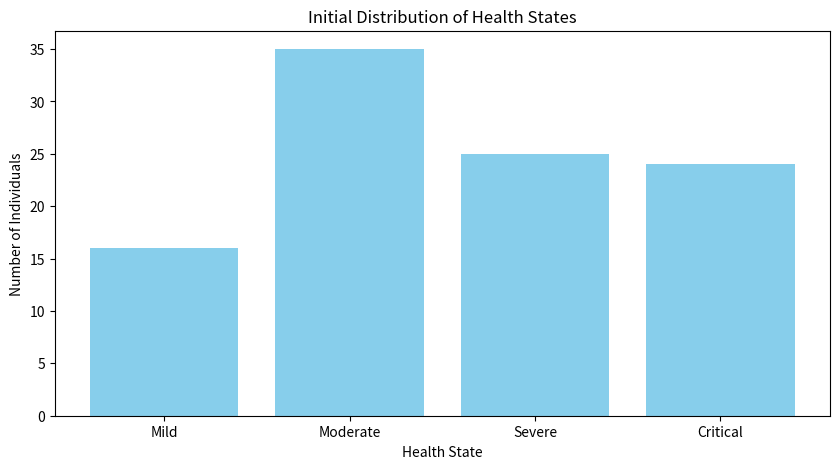
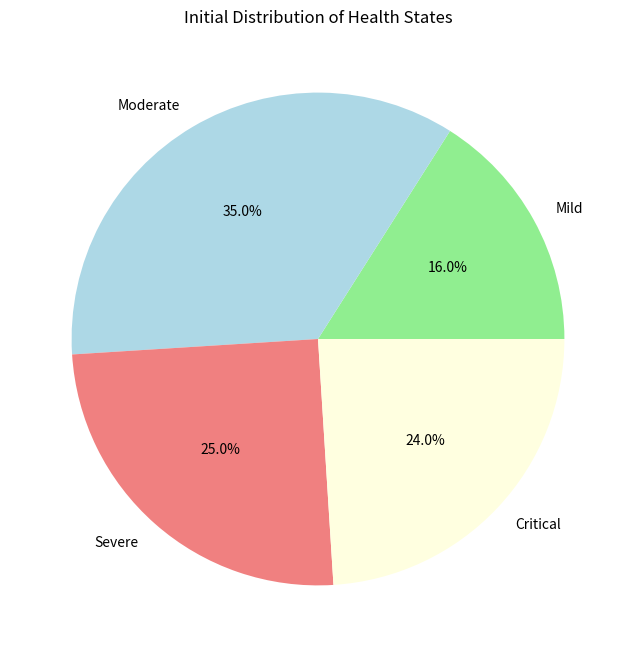
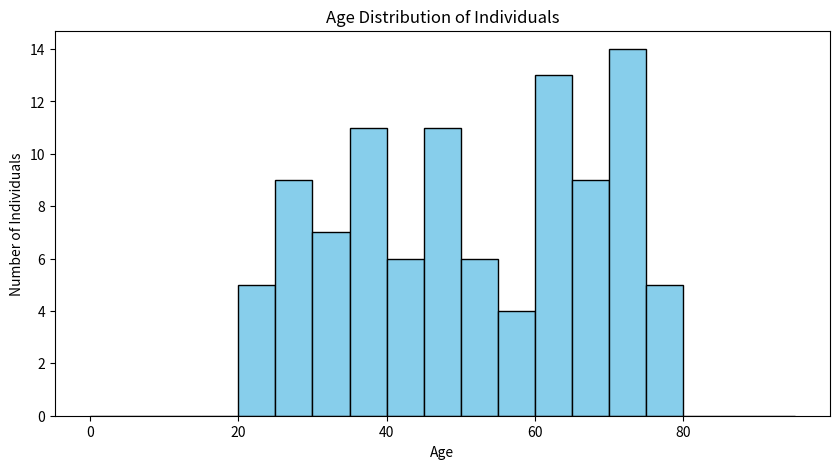
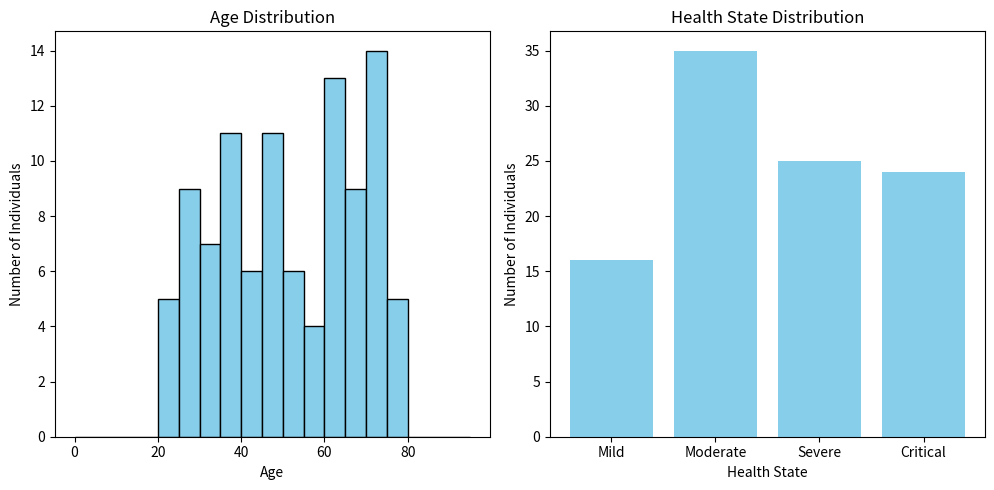

Generate these figures, in order, with matplotlib:
# python3 "Health Visualization.py (type this in the terminal to run this script)
import random
#python3 -m pip install matplotlib (run in the terminal)
import matplotlib.pyplot as plt

# Define constants
NUM_INDIVIDUALS = 100
STUDY_PERIOD = [2009, 2019] 
HEALTH_STATES = ['Mild', 'Moderate', 'Severe', 'Critical']
CARE_TYPES = ['Home', 'Institutional']

# Generate random health data
individuals = []
for i in range(NUM_INDIVIDUALS):
    birth_year = random.randint(1940, 2000)
    gender = random.choice(['Male', 'Female'])
    initial_health_state = random.choice(HEALTH_STATES)
    age = 2019 - birth_year
    care_type = random.choice(CARE_TYPES) if age > 65 else None
    visit_requests = random.randint(1, 5) # number of doctor visits randomly chosen between 1 and 5. 

# Individual: A dictionary containing the data for an individual, with keys ‘birth_year’, 
# ‘gender’, ‘initial_health_state’, ‘age’, ‘care_type’, and ‘visit_requests’.

    individual = {
        'birth_year': birth_year,
        'gender': gender,
        'initial_health_state': initial_health_state,
        'age': age,
        'care_type': care_type,
        'visit_requests': visit_requests
    }
    individuals.append(individual) # Adds the individual’s dictionary to the individuals list.

# Count initial health states
health_state_counts = {state: 0 for state in HEALTH_STATES}
for individual in individuals:
    health_state_counts[individual['initial_health_state']] += 1

############################################################################
## Age summary statistics
ages = [individual['age'] for individual in individuals]
mean_age = sum(ages) / len(ages)
median_age = sorted(ages)[len(ages) // 2]
age_range = max(ages) - min(ages)
std_dev_age = (sum((x - mean_age) ** 2 for x in ages) / len(ages)) ** 0.5

print(f"Mean Age: {mean_age}")
print(f"Median Age: {median_age}")
print(f"Age Range: {age_range}")
print(f"Standard Deviation of Age: {std_dev_age}")

# Gender summary statistics
gender_counts = {'Male': 0, 'Female': 1}
for individual in individuals:
    gender_counts[individual['gender']] += 1

total_individuals = len(individuals)
proportion_male = (gender_counts['Male'] / total_individuals) * 100
proportion_female = (gender_counts['Female'] / total_individuals) * 100

print(f"Count of Males: {gender_counts['Male']}")
print(f"Count of Females: {gender_counts['Female']}")
print(f"Proportion of Males: {proportion_male}%")
print(f"Proportion of Females: {proportion_female}%")

# Plot_1 bar chart_Initial Distribution of Health States
plt.figure(figsize=(10, 5))
plt.bar(health_state_counts.keys(), health_state_counts.values(), color='skyblue')
plt.xlabel('Health State')
plt.ylabel('Number of Individuals')
plt.title('Initial Distribution of Health States')
plt.savefig('initial distr health state.png')  # Save the plot to a file
plt.show()
#plt.close()  # Close the plot to free up memory


# Plot_2 pie chart__Initial Distribution of Health States
plt.figure(figsize=(8, 8))
plt.pie(health_state_counts.values(), labels=health_state_counts.keys(), autopct='%1.1f%%', 
        colors=['lightgreen', 'lightblue', 'lightcoral', 'lightyellow'])
plt.title('Initial Distribution of Health States')
plt.savefig('pie_chart_initial_distr.png')
plt.show()

#Plot_3 Age distribution for the histogram
ages = [individual['age'] for individual in individuals]
plt.figure(figsize=(10, 5))
plt.hist(ages, bins=range(0, 100, 5), color='skyblue', edgecolor='black')
plt.xlabel('Age')
plt.ylabel('Number of Individuals')
plt.title('Age Distribution of Individuals')
plt.savefig('age_distr_individulas.png')
plt.show()

# Plot 4: Bar Chart - Care Type distribution
# care_type_counts = {care_type: 0 for care_type in CARE_TYPES}
# for individual in individuals:
#     if individual['care_type'] != 'None':
#         care_type_counts[individual['care_type']] += 1

# # CARE TYPE COUNT
# care_type_counts = {'Home': 0, 'Institutional': 1} #'Home', 'Institutional'
# for individual in individuals:
#     care_type_counts[individual['care_type']] += 1

# plt.figure(figsize=(10, 5))
# plt.bar(care_type_counts.keys(), care_type_counts.values(), color='skyblue', edgecolor='black')
# plt.xlabel('Care Type')
# plt.ylabel('Number of Individuals')
# plt.title('Care Type Distribution')
# plt.savefig('care_type_distr.png')
# plt.show()


# CARE TYPE COUNT
# care_type_counts = {'Home': 0, 'Institutional': 0}  # Initialize counts for 'Home' and 'Institutional'
# for individual in individuals:
#     if individual['care_type'] != 'None':  # Only count if the care type is not 'None'
#         care_type_counts[individual['care_type']] += 1

# plt.figure(figsize=(10, 5))
# plt.bar(care_type_counts.keys(), care_type_counts.values(), color='skyblue', edgecolor='black')
# plt.xlabel('Care Type')
# plt.ylabel('Number of Individuals')
# plt.title('Care Type Distribution')
# plt.savefig('care_type_distr.png')
# plt.show()

# Plot 5: Comparison Plot - Age, Initial Health State, and Care Type
plt.figure(figsize=(15, 5))

# Plotting Age distribution
plt.subplot(1, 3, 1)
plt.hist(ages, bins=range(0, 100, 5), color='skyblue', edgecolor='black')
plt.xlabel('Age')
plt.ylabel('Number of Individuals')
plt.title('Age Distribution')

# Plotting Initial Health State distribution
plt.subplot(1, 3, 2)
plt.bar(health_state_counts.keys(), health_state_counts.values(), color='skyblue')
plt.xlabel('Health State')
plt.ylabel('Number of Individuals')
plt.title('Health State Distribution')

# # Plotting Care Type distribution
# plt.subplot(1, 3, 3)
# plt.bar(care_type_counts.keys(), care_type_counts.values(), color='skyblue', edgecolor='black')
# plt.xlabel('Care Type')
# plt.ylabel('Number of Individuals')
# plt.title('Care Type Distribution')

plt.tight_layout()  # Adjust subplots to fit into the figure area.
plt.savefig('comparison_plot.png')
plt.show()
